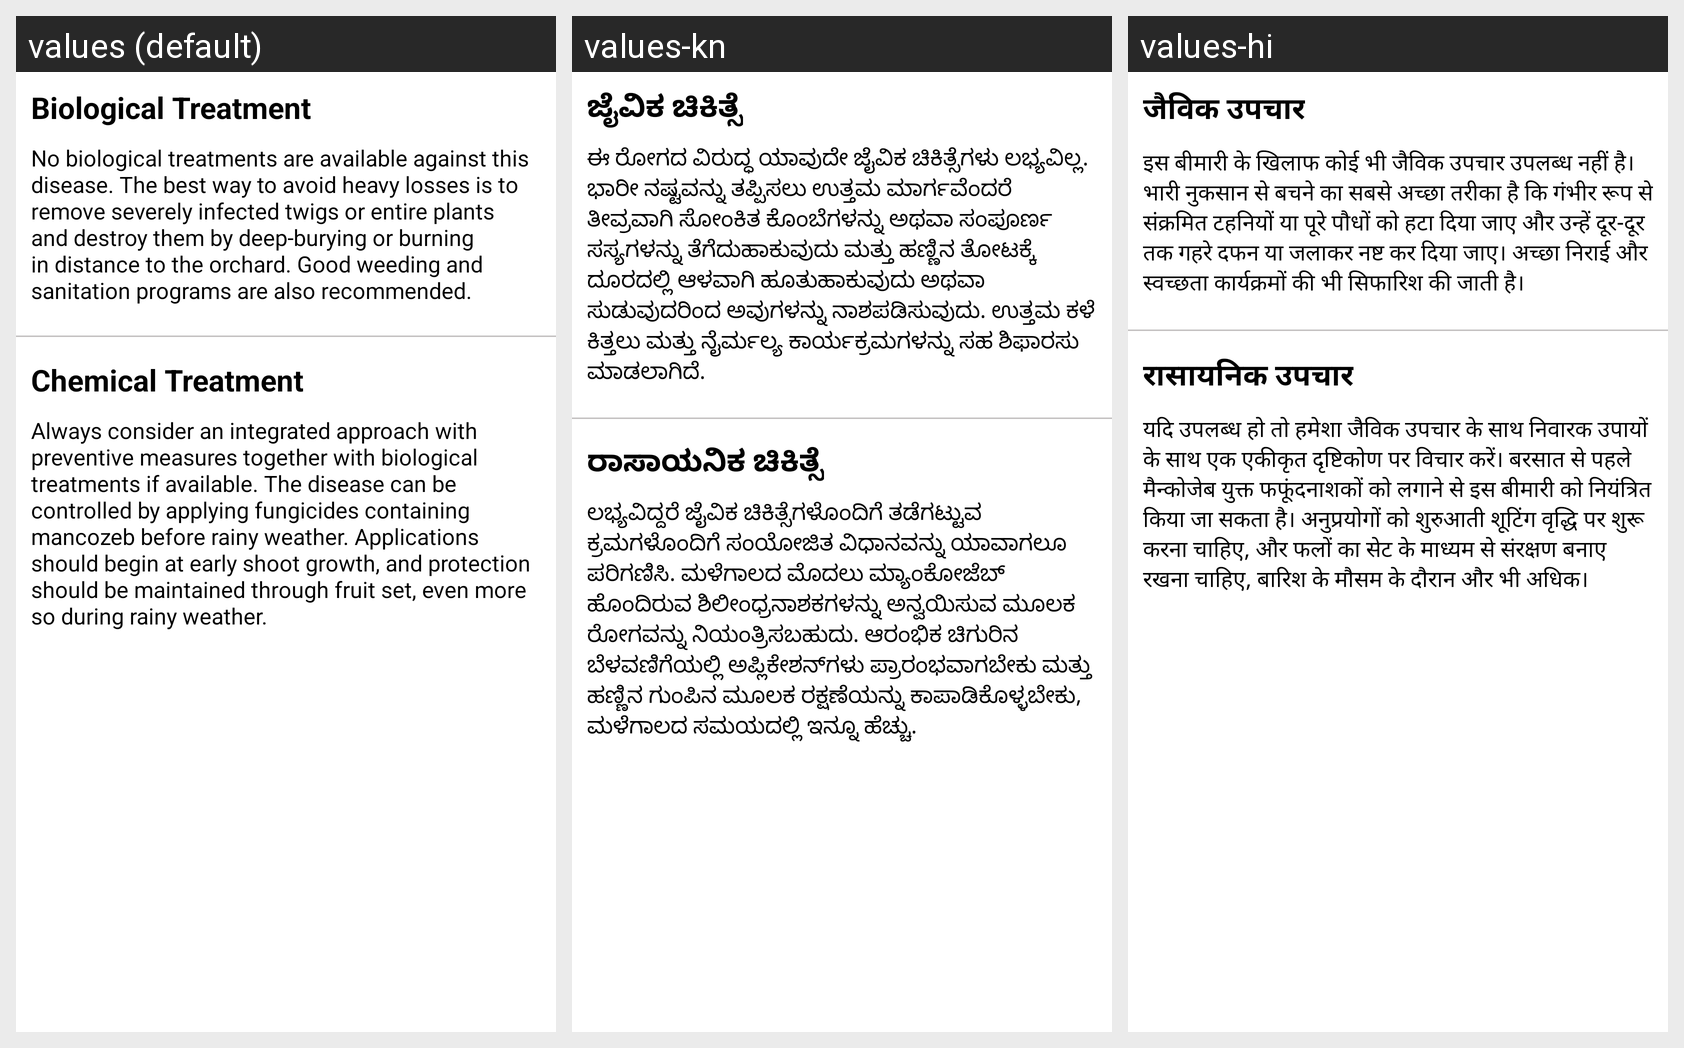

Translations of the strings shown on this Android screen, per locale in the grid:
Android screen res/layout/leaf_scorch_treat_fragment.xml rendered under 3 locales, left to right: values (default), values-kn, values-hi. Device: Nexus 5 (rendered at 1080×1920; each locale shown at half size, 540×960, under a caption strip naming it); theme Theme.LeafDetectionApp.
Strings drawn on this screen, with the default value and each locale's value (text and hints the layout hard-codes, and strings that could not be matched under every locale, appear in the picture but are not listed):

biological_treatment
  values: Biological Treatment
  values-kn: ಜೈವಿಕ ಚಿಕಿತ್ಸೆ
  values-hi: जैविक उपचार

leaf_scorch_biological_treatment
  values: No biological treatments are available against this disease. The best way to avoid heavy losses is to remove severely infected twigs or entire plants and destroy them by deep-burying or burning in distance to the orchard. Good weeding and sanitation programs are also recommended.
  values-kn: ಈ ರೋಗದ ವಿರುದ್ಧ ಯಾವುದೇ ಜೈವಿಕ ಚಿಕಿತ್ಸೆಗಳು ಲಭ್ಯವಿಲ್ಲ. ಭಾರೀ ನಷ್ಟವನ್ನು ತಪ್ಪಿಸಲು ಉತ್ತಮ ಮಾರ್ಗವೆಂದರೆ ತೀವ್ರವಾಗಿ ಸೋಂಕಿತ ಕೊಂಬೆಗಳನ್ನು ಅಥವಾ ಸಂಪೂರ್ಣ ಸಸ್ಯಗಳನ್ನು ತೆಗೆದುಹಾಕುವುದು ಮತ್ತು ಹಣ್ಣಿನ ತೋಟಕ್ಕೆ ದೂರದಲ್ಲಿ ಆಳವಾಗಿ ಹೂತುಹಾಕುವುದು ಅಥವಾ ಸುಡುವುದರಿಂದ ಅವುಗಳನ್ನು ನಾಶಪಡಿಸುವುದು. ಉತ್ತಮ ಕಳೆ ಕಿತ್ತಲು ಮತ್ತು ನೈರ್ಮಲ್ಯ ಕಾರ್ಯಕ್ರಮಗಳನ್ನು ಸಹ ಶಿಫಾರಸು ಮಾಡಲಾಗಿದೆ.
  values-hi: इस बीमारी के खिलाफ कोई भी जैविक उपचार उपलब्ध नहीं है। भारी नुकसान से बचने का सबसे अच्छा तरीका है कि गंभीर रूप से संक्रमित टहनियों या पूरे पौधों को हटा दिया जाए और उन्हें दूर-दूर तक गहरे दफन या जलाकर नष्ट कर दिया जाए। अच्छा निराई और स्वच्छता कार्यक्रमों की भी सिफारिश की जाती है।

chemical_treatment
  values: Chemical Treatment
  values-kn: ರಾಸಾಯನಿಕ ಚಿಕಿತ್ಸೆ
  values-hi: रासायनिक उपचार

leaf_scorch_chemical_treatment
  values: Always consider an integrated approach with preventive measures together with biological treatments if available. The disease can be controlled by applying fungicides containing mancozeb before rainy weather. Applications should begin at early shoot growth, and protection should be maintained through fruit set, even more so during rainy weather.
  values-kn: ಲಭ್ಯವಿದ್ದರೆ ಜೈವಿಕ ಚಿಕಿತ್ಸೆಗಳೊಂದಿಗೆ ತಡೆಗಟ್ಟುವ ಕ್ರಮಗಳೊಂದಿಗೆ ಸಂಯೋಜಿತ ವಿಧಾನವನ್ನು ಯಾವಾಗಲೂ ಪರಿಗಣಿಸಿ. ಮಳೆಗಾಲದ ಮೊದಲು ಮ್ಯಾಂಕೋಜೆಬ್ ಹೊಂದಿರುವ ಶಿಲೀಂಧ್ರನಾಶಕಗಳನ್ನು ಅನ್ವಯಿಸುವ ಮೂಲಕ ರೋಗವನ್ನು ನಿಯಂತ್ರಿಸಬಹುದು. ಆರಂಭಿಕ ಚಿಗುರಿನ ಬೆಳವಣಿಗೆಯಲ್ಲಿ ಅಪ್ಲಿಕೇಶನ್‌ಗಳು ಪ್ರಾರಂಭವಾಗಬೇಕು ಮತ್ತು ಹಣ್ಣಿನ ಗುಂಪಿನ ಮೂಲಕ ರಕ್ಷಣೆಯನ್ನು ಕಾಪಾಡಿಕೊಳ್ಳಬೇಕು, ಮಳೆಗಾಲದ ಸಮಯದಲ್ಲಿ ಇನ್ನೂ ಹೆಚ್ಚು.
  values-hi: यदि उपलब्ध हो तो हमेशा जैविक उपचार के साथ निवारक उपायों के साथ एक एकीकृत दृष्टिकोण पर विचार करें। बरसात से पहले मैन्कोजेब युक्त फफूंदनाशकों को लगाने से इस बीमारी को नियंत्रित किया जा सकता है। अनुप्रयोगों को शुरुआती शूटिंग वृद्धि पर शुरू करना चाहिए, और फलों का सेट के माध्यम से संरक्षण बनाए रखना चाहिए, बारिश के मौसम के दौरान और भी अधिक।
